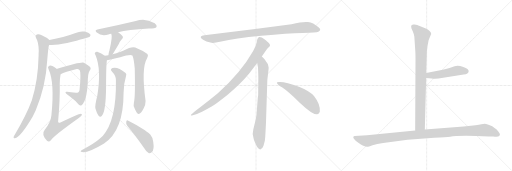
t = 0.00 s
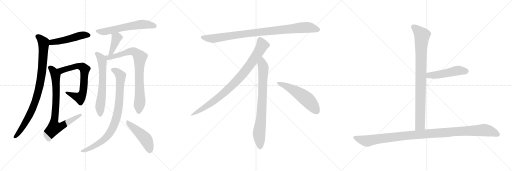
t = 2.87 s
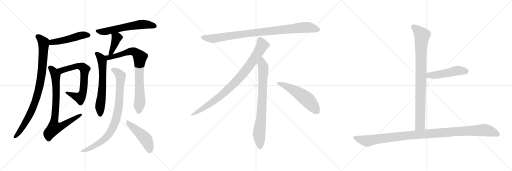
t = 5.74 s
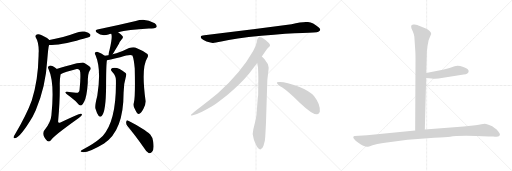
t = 8.61 s
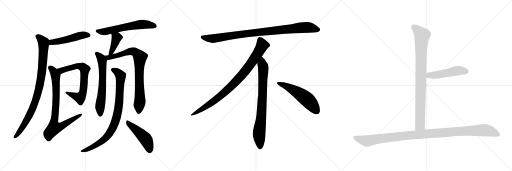
t = 11.49 s
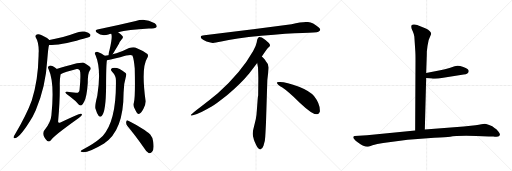
t = 14.36 s

The animated SVG that drew these frames (rendered in a browser with its animation timeline set to each time). Animation: 17 CSS @keyframes rules; one cycle of 14.36 s.

<svg version="1.1" viewBox="0 0 3072 1024" xmlns="http://www.w3.org/2000/svg">
  <g stroke="lightgray" stroke-dasharray="1,1" stroke-width="1" transform="scale(4, 4)">
    <line x1="0" y1="0" x2="256" y2="256"></line>
    <line x1="256" y1="0" x2="0" y2="256"></line>
    <line x1="128" y1="0" x2="128" y2="256"></line>
    <line x1="0" y1="128" x2="256" y2="128"></line>
    <line x1="256" y1="0" x2="512" y2="256"></line>
    <line x1="512" y1="0" x2="256" y2="256"></line>
    <line x1="384" y1="0" x2="384" y2="256"></line>
    <line x1="256" y1="128" x2="512" y2="128"></line>
    <line x1="512" y1="0" x2="768" y2="256"></line>
    <line x1="768" y1="0" x2="512" y2="256"></line>
    <line x1="640" y1="0" x2="640" y2="256"></line>
    <line x1="512" y1="128" x2="768" y2="128"></line>
  </g>
<g transform="scale(1, -1) translate(0, -850)">
   <style type="text/css">
    @keyframes keyframes0 {
      from {
       stroke: black;
       stroke-dashoffset: 496;
       stroke-width: 128;
       }
       62% {
       animation-timing-function: step-end;
       stroke: black;
       stroke-dashoffset: 0;
       stroke-width: 128;
       }
       to {
       stroke: black;
       stroke-width: 1024;
       }
       }
       #make-me-a-hanzi-animation-0 {
         animation: keyframes0 0.653646s both;
         animation-delay: 0.000000s;
         animation-timing-function: linear;
       }
    @keyframes keyframes1 {
      from {
       stroke: black;
       stroke-dashoffset: 911;
       stroke-width: 128;
       }
       75% {
       animation-timing-function: step-end;
       stroke: black;
       stroke-dashoffset: 0;
       stroke-width: 128;
       }
       to {
       stroke: black;
       stroke-width: 1024;
       }
       }
       #make-me-a-hanzi-animation-1 {
         animation: keyframes1 0.991374s both;
         animation-delay: 0.653646s;
         animation-timing-function: linear;
       }
    @keyframes keyframes2 {
      from {
       stroke: black;
       stroke-dashoffset: 694;
       stroke-width: 128;
       }
       69% {
       animation-timing-function: step-end;
       stroke: black;
       stroke-dashoffset: 0;
       stroke-width: 128;
       }
       to {
       stroke: black;
       stroke-width: 1024;
       }
       }
       #make-me-a-hanzi-animation-2 {
         animation: keyframes2 0.814779s both;
         animation-delay: 1.645020s;
         animation-timing-function: linear;
       }
    @keyframes keyframes3 {
      from {
       stroke: black;
       stroke-dashoffset: 801;
       stroke-width: 128;
       }
       72% {
       animation-timing-function: step-end;
       stroke: black;
       stroke-dashoffset: 0;
       stroke-width: 128;
       }
       to {
       stroke: black;
       stroke-width: 1024;
       }
       }
       #make-me-a-hanzi-animation-3 {
         animation: keyframes3 0.901855s both;
         animation-delay: 2.459799s;
         animation-timing-function: linear;
       }
    @keyframes keyframes4 {
      from {
       stroke: black;
       stroke-dashoffset: 609;
       stroke-width: 128;
       }
       66% {
       animation-timing-function: step-end;
       stroke: black;
       stroke-dashoffset: 0;
       stroke-width: 128;
       }
       to {
       stroke: black;
       stroke-width: 1024;
       }
       }
       #make-me-a-hanzi-animation-4 {
         animation: keyframes4 0.745605s both;
         animation-delay: 3.361654s;
         animation-timing-function: linear;
       }
    @keyframes keyframes5 {
      from {
       stroke: black;
       stroke-dashoffset: 400;
       stroke-width: 128;
       }
       57% {
       animation-timing-function: step-end;
       stroke: black;
       stroke-dashoffset: 0;
       stroke-width: 128;
       }
       to {
       stroke: black;
       stroke-width: 1024;
       }
       }
       #make-me-a-hanzi-animation-5 {
         animation: keyframes5 0.575521s both;
         animation-delay: 4.107259s;
         animation-timing-function: linear;
       }
    @keyframes keyframes6 {
      from {
       stroke: black;
       stroke-dashoffset: 637;
       stroke-width: 128;
       }
       67% {
       animation-timing-function: step-end;
       stroke: black;
       stroke-dashoffset: 0;
       stroke-width: 128;
       }
       to {
       stroke: black;
       stroke-width: 1024;
       }
       }
       #make-me-a-hanzi-animation-6 {
         animation: keyframes6 0.768392s both;
         animation-delay: 4.682780s;
         animation-timing-function: linear;
       }
    @keyframes keyframes7 {
      from {
       stroke: black;
       stroke-dashoffset: 812;
       stroke-width: 128;
       }
       73% {
       animation-timing-function: step-end;
       stroke: black;
       stroke-dashoffset: 0;
       stroke-width: 128;
       }
       to {
       stroke: black;
       stroke-width: 1024;
       }
       }
       #make-me-a-hanzi-animation-7 {
         animation: keyframes7 0.910807s both;
         animation-delay: 5.451172s;
         animation-timing-function: linear;
       }
    @keyframes keyframes8 {
      from {
       stroke: black;
       stroke-dashoffset: 871;
       stroke-width: 128;
       }
       74% {
       animation-timing-function: step-end;
       stroke: black;
       stroke-dashoffset: 0;
       stroke-width: 128;
       }
       to {
       stroke: black;
       stroke-width: 1024;
       }
       }
       #make-me-a-hanzi-animation-8 {
         animation: keyframes8 0.958822s both;
         animation-delay: 6.361979s;
         animation-timing-function: linear;
       }
    @keyframes keyframes9 {
      from {
       stroke: black;
       stroke-dashoffset: 474;
       stroke-width: 128;
       }
       61% {
       animation-timing-function: step-end;
       stroke: black;
       stroke-dashoffset: 0;
       stroke-width: 128;
       }
       to {
       stroke: black;
       stroke-width: 1024;
       }
       }
       #make-me-a-hanzi-animation-9 {
         animation: keyframes9 0.635742s both;
         animation-delay: 7.320801s;
         animation-timing-function: linear;
       }
    @keyframes keyframes10 {
      from {
       stroke: black;
       stroke-dashoffset: 952;
       stroke-width: 128;
       }
       76% {
       animation-timing-function: step-end;
       stroke: black;
       stroke-dashoffset: 0;
       stroke-width: 128;
       }
       to {
       stroke: black;
       stroke-width: 1024;
       }
       }
       #make-me-a-hanzi-animation-10 {
         animation: keyframes10 1.024740s both;
         animation-delay: 7.956543s;
         animation-timing-function: linear;
       }
    @keyframes keyframes11 {
      from {
       stroke: black;
       stroke-dashoffset: 897;
       stroke-width: 128;
       }
       74% {
       animation-timing-function: step-end;
       stroke: black;
       stroke-dashoffset: 0;
       stroke-width: 128;
       }
       to {
       stroke: black;
       stroke-width: 1024;
       }
       }
       #make-me-a-hanzi-animation-11 {
         animation: keyframes11 0.979980s both;
         animation-delay: 8.981283s;
         animation-timing-function: linear;
       }
    @keyframes keyframes12 {
      from {
       stroke: black;
       stroke-dashoffset: 792;
       stroke-width: 128;
       }
       72% {
       animation-timing-function: step-end;
       stroke: black;
       stroke-dashoffset: 0;
       stroke-width: 128;
       }
       to {
       stroke: black;
       stroke-width: 1024;
       }
       }
       #make-me-a-hanzi-animation-12 {
         animation: keyframes12 0.894531s both;
         animation-delay: 9.961263s;
         animation-timing-function: linear;
       }
    @keyframes keyframes13 {
      from {
       stroke: black;
       stroke-dashoffset: 548;
       stroke-width: 128;
       }
       64% {
       animation-timing-function: step-end;
       stroke: black;
       stroke-dashoffset: 0;
       stroke-width: 128;
       }
       to {
       stroke: black;
       stroke-width: 1024;
       }
       }
       #make-me-a-hanzi-animation-13 {
         animation: keyframes13 0.695964s both;
         animation-delay: 10.855794s;
         animation-timing-function: linear;
       }
    @keyframes keyframes14 {
      from {
       stroke: black;
       stroke-dashoffset: 904;
       stroke-width: 128;
       }
       75% {
       animation-timing-function: step-end;
       stroke: black;
       stroke-dashoffset: 0;
       stroke-width: 128;
       }
       to {
       stroke: black;
       stroke-width: 1024;
       }
       }
       #make-me-a-hanzi-animation-14 {
         animation: keyframes14 0.985677s both;
         animation-delay: 11.551758s;
         animation-timing-function: linear;
       }
    @keyframes keyframes15 {
      from {
       stroke: black;
       stroke-dashoffset: 495;
       stroke-width: 128;
       }
       62% {
       animation-timing-function: step-end;
       stroke: black;
       stroke-dashoffset: 0;
       stroke-width: 128;
       }
       to {
       stroke: black;
       stroke-width: 1024;
       }
       }
       #make-me-a-hanzi-animation-15 {
         animation: keyframes15 0.652832s both;
         animation-delay: 12.537435s;
         animation-timing-function: linear;
       }
    @keyframes keyframes16 {
      from {
       stroke: black;
       stroke-dashoffset: 1125;
       stroke-width: 128;
       }
       79% {
       animation-timing-function: step-end;
       stroke: black;
       stroke-dashoffset: 0;
       stroke-width: 128;
       }
       to {
       stroke: black;
       stroke-width: 1024;
       }
       }
       #make-me-a-hanzi-animation-16 {
         animation: keyframes16 1.165527s both;
         animation-delay: 13.190267s;
         animation-timing-function: linear;
       }
</style>
<path d="M 294.5 581.5 Q 330.5 577.5 402.5 592.5 Q 531.5 625.5 538.5 630.5 Q 545.5 637.5 541.5 645.5 Q 534.5 655.5 507.5 661.5 Q 479.5 665.5 453.5 653.5 Q 417.5 640.5 378.5 628.5 Q 339.5 619.5 296.5 610.5 C 267.5 604.5 264.5 583.5 294.5 581.5 Z" fill="lightgray"></path> 
<path d="M 296.5 610.5 Q 280.5 626.5 250.5 639.5 Q 232.5 649.5 220.5 644.5 Q 208.5 637.5 215.5 624.5 Q 231.5 600.5 232.5 545.5 Q 231.5 532.5 231.5 516.5 Q 228.5 366.5 190.5 248.5 Q 162.5 169.5 88.5 42.5 Q 84.5 35.5 81.5 29.5 Q 80.5 19.5 89.5 21.5 Q 122.5 27.5 196.5 152.5 Q 205.5 170.5 214.5 189.5 Q 274.5 330.5 283.5 490.5 Q 289.5 569.5 294.5 581.5 C 299.5 607.5 299.5 607.5 296.5 610.5 Z" fill="lightgray"></path> 
<path d="M 363.5 405.5 Q 388.5 418.5 460.5 436.5 Q 466.5 437.5 470.5 435.5 Q 480.5 432.5 481.5 417.5 Q 484.5 380.5 477.5 314.5 Q 476.5 292.5 455.5 294.5 Q 425.5 297.5 402.5 300.5 Q 389.5 301.5 393.5 294.5 Q 396.5 287.5 419.5 272.5 Q 452.5 248.5 473.5 222.5 Q 480.5 215.5 489.5 219.5 Q 495.5 220.5 505.5 241.5 Q 520.5 269.5 526.5 351.5 Q 526.5 414.5 538.5 428.5 Q 547.5 437.5 542.5 446.5 Q 535.5 456.5 503.5 474.5 Q 488.5 481.5 343.5 438.5 Q 342.5 438.5 341.5 437.5 C 312.5 428.5 336.5 393.5 363.5 405.5 Z" fill="lightgray"></path> 
<path d="M 341.5 437.5 Q 329.5 447.5 317.5 453.5 Q 301.5 460.5 293.5 455.5 Q 283.5 449.5 291.5 435.5 Q 328.5 357.5 308.5 159.5 Q 304.5 116.5 268.5 72.5 Q 244.5 44.5 283.5 4.5 Q 295.5 -2.5 306.5 11.5 Q 322.5 36.5 468.5 140.5 Q 484.5 150.5 490.5 159.5 Q 494.5 166.5 485.5 168.5 Q 470.5 168.5 362.5 116.5 Q 349.5 109.5 348.5 122.5 Q 360.5 249.5 358.5 348.5 Q 358.5 378.5 363.5 405.5 C 365.5 419.5 365.5 419.5 341.5 437.5 Z" fill="lightgray"></path> 
<path d="M 708.5 657.5 Q 765.5 672.5 893.5 679.5 Q 932.5 679.5 939.5 689.5 Q 943.5 699.5 928.5 711.5 Q 871.5 745.5 814.5 724.5 Q 697.5 696.5 584.5 673.5 Q 565.5 669.5 580.5 655.5 Q 610.5 631.5 650.5 644.5 Q 657.5 647.5 667.5 648.5 L 708.5 657.5 Z" fill="lightgray"></path> 
<path d="M 675.5 525.5 Q 681.5 534.5 689.5 548.5 Q 701.5 567.5 714.5 590.5 Q 718.5 600.5 729.5 613.5 Q 742.5 625.5 734.5 634.5 Q 727.5 646.5 708.5 657.5 C 682.5 673.5 657.5 676.5 667.5 648.5 Q 676.5 630.5 656.5 548.5 Q 650.5 530.5 650.5 519.5 C 648.5 489.5 659.5 500.5 675.5 525.5 Z" fill="lightgray"></path> 
<path d="M 628.5 516.5 Q 609.5 532.5 583.5 540.5 Q 576.5 541.5 569.5 534.5 Q 566.5 530.5 573.5 519.5 Q 609.5 432.5 583.5 275.5 Q 568.5 218.5 572.5 199.5 Q 581.5 168.5 591.5 156.5 Q 601.5 143.5 611.5 156.5 Q 635.5 184.5 636.5 332.5 Q 636.5 458.5 641.5 489.5 C 643.5 505.5 643.5 505.5 628.5 516.5 Z" fill="lightgray"></path> 
<path d="M 803.5 236.5 Q 796.5 214.5 810.5 193.5 Q 823.5 165.5 832.5 166.5 Q 845.5 167.5 861.5 199.5 Q 874.5 224.5 873.5 244.5 Q 846.5 443.5 882.5 501.5 Q 892.5 517.5 884.5 526.5 Q 857.5 548.5 811.5 566.5 Q 795.5 570.5 774.5 562.5 Q 740.5 544.5 698.5 531.5 Q 685.5 528.5 675.5 525.5 L 650.5 519.5 Q 638.5 518.5 628.5 516.5 C 598.5 512.5 612.5 483.5 641.5 489.5 Q 647.5 489.5 721.5 507.5 Q 779.5 526.5 794.5 518.5 Q 803.5 497.5 808.5 440.5 Q 812.5 269.5 803.5 236.5 Z" fill="lightgray"></path> 
<path d="M 695.5 370.5 Q 699.5 127.5 616.5 35.5 Q 607.5 28.5 599.5 19.5 Q 568.5 -8.5 497.5 -46.5 Q 487.5 -50.5 484.5 -54.5 Q 480.5 -58.5 493.5 -61.5 Q 532.5 -65.5 624.5 -9.5 Q 741.5 66.5 741.5 294.5 Q 741.5 346.5 756.5 396.5 Q 760.5 406.5 753.5 413.5 Q 705.5 452.5 674.5 442.5 Q 658.5 435.5 671.5 421.5 Q 695.5 396.5 695.5 370.5 Z" fill="lightgray"></path> 
<path d="M 764.5 94.5 Q 810.5 39.5 864.5 -37.5 Q 877.5 -61.5 893.5 -68.5 Q 902.5 -69.5 911.5 -61.5 Q 926.5 -48.5 919.5 -1.5 Q 918.5 23.5 901.5 43.5 Q 885.5 61.5 842.5 86.5 Q 796.5 114.5 769.5 126.5 Q 760.5 133.5 757.5 120.5 Q 754.5 107.5 764.5 94.5 Z" fill="lightgray"></path> 
<path d="M 1749.0 705.5 L 1531.0 676.5 L 1226.0 639.5 Q 1193.0 636.5 1210.0 618.5 Q 1218.0 611.5 1239.0 602.5 Q 1267.0 594.5 1276.0 593.5 Q 1286.0 592.5 1328.0 601.5 Q 1406.0 620.5 1568.0 636.5 Q 1730.0 651.5 1815.0 653.5 Q 1900.0 655.5 1910.0 660.5 Q 1932.0 670.5 1911.0 687.5 Q 1879.0 714.5 1848.0 718.5 Q 1818.0 722.5 1749.0 705.5 Z" fill="lightgray"></path> 
<path d="M 1571.0 511.5 Q 1599.0 554.5 1606.0 561.5 L 1617.0 571.5 Q 1620.0 574.5 1620.0 580.5 Q 1620.0 585.5 1613.0 593.5 Q 1595.0 610.5 1571.0 625.5 Q 1560.0 630.5 1556.0 629.5 L 1551.0 626.5 Q 1549.0 625.5 1547.0 621.5 Q 1545.0 616.5 1544.0 615.5 L 1540.0 595.5 Q 1537.0 576.5 1519.0 545.5 Q 1447.0 417.5 1307.0 291.5 Q 1258.0 250.5 1203.0 209.5 Q 1149.0 168.5 1147.0 163.5 Q 1140.0 153.5 1157.0 159.5 L 1182.0 167.5 Q 1202.0 172.5 1270.0 211.5 Q 1291.0 222.5 1364.0 280.5 Q 1445.0 348.5 1495.0 409.5 L 1543.0 473.5 L 1571.0 511.5 Z" fill="lightgray"></path> 
<path d="M 1596.0 115.5 L 1604.0 371.5 L 1610.0 423.5 Q 1612.0 439.5 1612.0 446.5 Q 1612.0 467.5 1594.0 485.5 Q 1592.0 490.5 1571.0 511.5 C 1550.0 533.5 1538.0 503.5 1543.0 473.5 L 1548.0 445.5 Q 1550.0 404.5 1550.0 383.5 L 1549.0 277.5 Q 1547.0 271.5 1545.0 241.5 L 1541.0 188.5 Q 1539.0 155.5 1535.0 137.5 L 1520.0 75.5 Q 1512.0 47.5 1521.0 22.5 L 1523.0 13.5 Q 1525.0 7.5 1537.0 -19.5 Q 1550.0 -46.5 1562.0 -45.5 Q 1574.0 -44.5 1581.0 -23.5 L 1589.0 6.5 Q 1592.0 29.5 1593.0 57.5 L 1596.0 115.5 Z" fill="lightgray"></path> 
<path d="M 1661.0 354.5 Q 1664.0 343.5 1694.0 325.5 Q 1724.0 306.5 1800.0 233.5 Q 1877.0 160.5 1904.0 165.5 Q 1914.0 166.5 1919.0 180.5 Q 1923.0 224.5 1884.0 274.5 Q 1859.0 304.5 1794.0 330.5 Q 1711.0 361.5 1673.0 358.5 Q 1660.0 358.5 1661.0 354.5 Z" fill="lightgray"></path> 
<path d="M 2486.0 631.5 L 2492.0 540.5 Q 2493.0 527.5 2493.0 486.5 L 2491.0 67.5 C 2491.0 37.5 2548.0 43.5 2549.0 73.5 L 2557.0 382.5 L 2557.0 412.5 L 2560.0 498.5 Q 2561.0 516.5 2561.0 542.5 L 2565.0 574.5 L 2572.0 610.5 L 2587.0 646.5 Q 2587.0 664.5 2555.0 679.5 L 2514.0 696.5 Q 2506.0 699.5 2487.0 703.5 Q 2467.0 706.5 2467.0 693.5 Q 2467.0 688.5 2469.0 680.5 L 2477.0 661.5 Q 2484.0 645.5 2486.0 631.5 Z" fill="lightgray"></path> 
<path d="M 2557.0 382.5 L 2591.0 379.5 Q 2594.0 378.5 2631.0 380.5 L 2782.0 403.5 Q 2811.0 407.5 2812.0 423.5 Q 2813.0 428.5 2805.0 436.5 Q 2796.0 444.5 2780.0 449.5 Q 2746.0 462.5 2728.0 453.5 L 2697.0 443.5 Q 2666.0 433.5 2649.0 431.5 L 2557.0 412.5 C 2528.0 406.5 2527.0 385.5 2557.0 382.5 Z" fill="lightgray"></path> 
<path d="M 2491.0 67.5 L 2202.0 39.5 L 2128.0 34.5 Q 2122.0 34.5 2120.0 29.5 Q 2118.0 24.5 2126.0 15.5 Q 2131.0 6.5 2148.0 -4.5 Q 2164.0 -16.5 2176.0 -22.5 Q 2198.0 -30.5 2204.0 -29.5 Q 2209.0 -29.5 2235.0 -20.5 Q 2261.0 -11.5 2299.0 -7.5 L 2446.0 12.5 L 2605.0 24.5 Q 2680.0 26.5 2701.0 30.5 Q 2749.0 40.5 2933.0 32.5 L 2960.0 31.5 Q 2972.0 30.5 2989.0 32.5 Q 2996.0 35.5 2999.0 41.5 Q 3002.0 46.5 2990.0 62.5 Q 2978.0 78.5 2967.0 83.5 Q 2956.0 92.5 2935.0 100.5 Q 2913.0 108.5 2907.0 108.5 Q 2900.0 108.5 2888.0 105.5 Q 2875.0 101.5 2853.0 99.5 L 2782.0 92.5 L 2549.0 73.5 L 2491.0 67.5 Z" fill="lightgray"></path> 
      <clipPath id="make-me-a-hanzi-clip-0">
      <path d="M 294.5 581.5 Q 330.5 577.5 402.5 592.5 Q 531.5 625.5 538.5 630.5 Q 545.5 637.5 541.5 645.5 Q 534.5 655.5 507.5 661.5 Q 479.5 665.5 453.5 653.5 Q 417.5 640.5 378.5 628.5 Q 339.5 619.5 296.5 610.5 C 267.5 604.5 264.5 583.5 294.5 581.5 Z" fill="lightgray"></path>
      </clipPath>
      <path clip-path="url(#make-me-a-hanzi-clip-0)" d="M 300.5 588.5 L 321.5 598.5 L 388.5 609.5 L 488.5 639.5 L 532.5 639.5 " fill="none" id="make-me-a-hanzi-animation-0" stroke-dasharray="368 736" stroke-linecap="round"></path>

      <clipPath id="make-me-a-hanzi-clip-1">
      <path d="M 296.5 610.5 Q 280.5 626.5 250.5 639.5 Q 232.5 649.5 220.5 644.5 Q 208.5 637.5 215.5 624.5 Q 231.5 600.5 232.5 545.5 Q 231.5 532.5 231.5 516.5 Q 228.5 366.5 190.5 248.5 Q 162.5 169.5 88.5 42.5 Q 84.5 35.5 81.5 29.5 Q 80.5 19.5 89.5 21.5 Q 122.5 27.5 196.5 152.5 Q 205.5 170.5 214.5 189.5 Q 274.5 330.5 283.5 490.5 Q 289.5 569.5 294.5 581.5 C 299.5 607.5 299.5 607.5 296.5 610.5 Z" fill="lightgray"></path>
      </clipPath>
      <path clip-path="url(#make-me-a-hanzi-clip-1)" d="M 225.5 632.5 L 247.5 614.5 L 262.5 587.5 L 250.5 407.5 L 237.5 333.5 L 218.5 260.5 L 173.5 151.5 L 130.5 79.5 L 90.5 30.5 " fill="none" id="make-me-a-hanzi-animation-1" stroke-dasharray="783 1566" stroke-linecap="round"></path>

      <clipPath id="make-me-a-hanzi-clip-2">
      <path d="M 363.5 405.5 Q 388.5 418.5 460.5 436.5 Q 466.5 437.5 470.5 435.5 Q 480.5 432.5 481.5 417.5 Q 484.5 380.5 477.5 314.5 Q 476.5 292.5 455.5 294.5 Q 425.5 297.5 402.5 300.5 Q 389.5 301.5 393.5 294.5 Q 396.5 287.5 419.5 272.5 Q 452.5 248.5 473.5 222.5 Q 480.5 215.5 489.5 219.5 Q 495.5 220.5 505.5 241.5 Q 520.5 269.5 526.5 351.5 Q 526.5 414.5 538.5 428.5 Q 547.5 437.5 542.5 446.5 Q 535.5 456.5 503.5 474.5 Q 488.5 481.5 343.5 438.5 Q 342.5 438.5 341.5 437.5 C 312.5 428.5 336.5 393.5 363.5 405.5 Z" fill="lightgray"></path>
      </clipPath>
      <path clip-path="url(#make-me-a-hanzi-clip-2)" d="M 345.5 432.5 L 357.5 437.5 L 370.5 427.5 L 472.5 454.5 L 497.5 448.5 L 507.5 436.5 L 501.5 321.5 L 488.5 275.5 L 479.5 265.5 L 399.5 294.5 " fill="none" id="make-me-a-hanzi-animation-2" stroke-dasharray="566 1132" stroke-linecap="round"></path>

      <clipPath id="make-me-a-hanzi-clip-3">
      <path d="M 341.5 437.5 Q 329.5 447.5 317.5 453.5 Q 301.5 460.5 293.5 455.5 Q 283.5 449.5 291.5 435.5 Q 328.5 357.5 308.5 159.5 Q 304.5 116.5 268.5 72.5 Q 244.5 44.5 283.5 4.5 Q 295.5 -2.5 306.5 11.5 Q 322.5 36.5 468.5 140.5 Q 484.5 150.5 490.5 159.5 Q 494.5 166.5 485.5 168.5 Q 470.5 168.5 362.5 116.5 Q 349.5 109.5 348.5 122.5 Q 360.5 249.5 358.5 348.5 Q 358.5 378.5 363.5 405.5 C 365.5 419.5 365.5 419.5 341.5 437.5 Z" fill="lightgray"></path>
      </clipPath>
      <path clip-path="url(#make-me-a-hanzi-clip-3)" d="M 300.5 444.5 L 324.5 418.5 L 334.5 387.5 L 337.5 258.5 L 325.5 91.5 L 330.5 86.5 L 370.5 94.5 L 484.5 161.5 " fill="none" id="make-me-a-hanzi-animation-3" stroke-dasharray="673 1346" stroke-linecap="round"></path>

      <clipPath id="make-me-a-hanzi-clip-4">
      <path d="M 708.5 657.5 Q 765.5 672.5 893.5 679.5 Q 932.5 679.5 939.5 689.5 Q 943.5 699.5 928.5 711.5 Q 871.5 745.5 814.5 724.5 Q 697.5 696.5 584.5 673.5 Q 565.5 669.5 580.5 655.5 Q 610.5 631.5 650.5 644.5 Q 657.5 647.5 667.5 648.5 L 708.5 657.5 Z" fill="lightgray"></path>
      </clipPath>
      <path clip-path="url(#make-me-a-hanzi-clip-4)" d="M 582.5 664.5 L 605.5 659.5 L 637.5 662.5 L 851.5 704.5 L 930.5 694.5 " fill="none" id="make-me-a-hanzi-animation-4" stroke-dasharray="481 962" stroke-linecap="round"></path>

      <clipPath id="make-me-a-hanzi-clip-5">
      <path d="M 675.5 525.5 Q 681.5 534.5 689.5 548.5 Q 701.5 567.5 714.5 590.5 Q 718.5 600.5 729.5 613.5 Q 742.5 625.5 734.5 634.5 Q 727.5 646.5 708.5 657.5 C 682.5 673.5 657.5 676.5 667.5 648.5 Q 676.5 630.5 656.5 548.5 Q 650.5 530.5 650.5 519.5 C 648.5 489.5 659.5 500.5 675.5 525.5 Z" fill="lightgray"></path>
      </clipPath>
      <path clip-path="url(#make-me-a-hanzi-clip-5)" d="M 674.5 647.5 L 700.5 624.5 L 673.5 549.5 L 655.5 525.5 " fill="none" id="make-me-a-hanzi-animation-5" stroke-dasharray="272 544" stroke-linecap="round"></path>

      <clipPath id="make-me-a-hanzi-clip-6">
      <path d="M 628.5 516.5 Q 609.5 532.5 583.5 540.5 Q 576.5 541.5 569.5 534.5 Q 566.5 530.5 573.5 519.5 Q 609.5 432.5 583.5 275.5 Q 568.5 218.5 572.5 199.5 Q 581.5 168.5 591.5 156.5 Q 601.5 143.5 611.5 156.5 Q 635.5 184.5 636.5 332.5 Q 636.5 458.5 641.5 489.5 C 643.5 505.5 643.5 505.5 628.5 516.5 Z" fill="lightgray"></path>
      </clipPath>
      <path clip-path="url(#make-me-a-hanzi-clip-6)" d="M 580.5 529.5 L 601.5 508.5 L 613.5 480.5 L 616.5 368.5 L 599.5 206.5 L 601.5 160.5 " fill="none" id="make-me-a-hanzi-animation-6" stroke-dasharray="509 1018" stroke-linecap="round"></path>

      <clipPath id="make-me-a-hanzi-clip-7">
      <path d="M 803.5 236.5 Q 796.5 214.5 810.5 193.5 Q 823.5 165.5 832.5 166.5 Q 845.5 167.5 861.5 199.5 Q 874.5 224.5 873.5 244.5 Q 846.5 443.5 882.5 501.5 Q 892.5 517.5 884.5 526.5 Q 857.5 548.5 811.5 566.5 Q 795.5 570.5 774.5 562.5 Q 740.5 544.5 698.5 531.5 Q 685.5 528.5 675.5 525.5 L 650.5 519.5 Q 638.5 518.5 628.5 516.5 C 598.5 512.5 612.5 483.5 641.5 489.5 Q 647.5 489.5 721.5 507.5 Q 779.5 526.5 794.5 518.5 Q 803.5 497.5 808.5 440.5 Q 812.5 269.5 803.5 236.5 Z" fill="lightgray"></path>
      </clipPath>
      <path clip-path="url(#make-me-a-hanzi-clip-7)" d="M 634.5 511.5 L 655.5 505.5 L 797.5 543.5 L 821.5 531.5 L 838.5 509.5 L 834.5 380.5 L 840.5 250.5 L 833.5 177.5 " fill="none" id="make-me-a-hanzi-animation-7" stroke-dasharray="684 1368" stroke-linecap="round"></path>

      <clipPath id="make-me-a-hanzi-clip-8">
      <path d="M 695.5 370.5 Q 699.5 127.5 616.5 35.5 Q 607.5 28.5 599.5 19.5 Q 568.5 -8.5 497.5 -46.5 Q 487.5 -50.5 484.5 -54.5 Q 480.5 -58.5 493.5 -61.5 Q 532.5 -65.5 624.5 -9.5 Q 741.5 66.5 741.5 294.5 Q 741.5 346.5 756.5 396.5 Q 760.5 406.5 753.5 413.5 Q 705.5 452.5 674.5 442.5 Q 658.5 435.5 671.5 421.5 Q 695.5 396.5 695.5 370.5 Z" fill="lightgray"></path>
      </clipPath>
      <path clip-path="url(#make-me-a-hanzi-clip-8)" d="M 676.5 431.5 L 698.5 422.5 L 723.5 396.5 L 712.5 206.5 L 689.5 113.5 L 652.5 44.5 L 606.5 -1.5 L 541.5 -38.5 L 492.5 -53.5 " fill="none" id="make-me-a-hanzi-animation-8" stroke-dasharray="743 1486" stroke-linecap="round"></path>

      <clipPath id="make-me-a-hanzi-clip-9">
      <path d="M 764.5 94.5 Q 810.5 39.5 864.5 -37.5 Q 877.5 -61.5 893.5 -68.5 Q 902.5 -69.5 911.5 -61.5 Q 926.5 -48.5 919.5 -1.5 Q 918.5 23.5 901.5 43.5 Q 885.5 61.5 842.5 86.5 Q 796.5 114.5 769.5 126.5 Q 760.5 133.5 757.5 120.5 Q 754.5 107.5 764.5 94.5 Z" fill="lightgray"></path>
      </clipPath>
      <path clip-path="url(#make-me-a-hanzi-clip-9)" d="M 768.5 114.5 L 874.5 15.5 L 889.5 -15.5 L 895.5 -53.5 " fill="none" id="make-me-a-hanzi-animation-9" stroke-dasharray="346 692" stroke-linecap="round"></path>

      <clipPath id="make-me-a-hanzi-clip-10">
      <path d="M 1749.0 705.5 L 1531.0 676.5 L 1226.0 639.5 Q 1193.0 636.5 1210.0 618.5 Q 1218.0 611.5 1239.0 602.5 Q 1267.0 594.5 1276.0 593.5 Q 1286.0 592.5 1328.0 601.5 Q 1406.0 620.5 1568.0 636.5 Q 1730.0 651.5 1815.0 653.5 Q 1900.0 655.5 1910.0 660.5 Q 1932.0 670.5 1911.0 687.5 Q 1879.0 714.5 1848.0 718.5 Q 1818.0 722.5 1749.0 705.5 Z" fill="lightgray"></path>
      </clipPath>
      <path clip-path="url(#make-me-a-hanzi-clip-10)" d="M 1218.0 628.5 L 1240.0 621.5 L 1297.0 621.5 L 1526.0 654.5 L 1809.0 685.5 L 1848.0 686.5 L 1908.0 674.5 " fill="none" id="make-me-a-hanzi-animation-10" stroke-dasharray="824 1648" stroke-linecap="round"></path>

      <clipPath id="make-me-a-hanzi-clip-11">
      <path d="M 1571.0 511.5 Q 1599.0 554.5 1606.0 561.5 L 1617.0 571.5 Q 1620.0 574.5 1620.0 580.5 Q 1620.0 585.5 1613.0 593.5 Q 1595.0 610.5 1571.0 625.5 Q 1560.0 630.5 1556.0 629.5 L 1551.0 626.5 Q 1549.0 625.5 1547.0 621.5 Q 1545.0 616.5 1544.0 615.5 L 1540.0 595.5 Q 1537.0 576.5 1519.0 545.5 Q 1447.0 417.5 1307.0 291.5 Q 1258.0 250.5 1203.0 209.5 Q 1149.0 168.5 1147.0 163.5 Q 1140.0 153.5 1157.0 159.5 L 1182.0 167.5 Q 1202.0 172.5 1270.0 211.5 Q 1291.0 222.5 1364.0 280.5 Q 1445.0 348.5 1495.0 409.5 L 1543.0 473.5 L 1571.0 511.5 Z" fill="lightgray"></path>
      </clipPath>
      <path clip-path="url(#make-me-a-hanzi-clip-11)" d="M 1561.0 616.5 L 1574.0 579.5 L 1570.0 570.5 L 1524.0 496.5 L 1444.0 391.5 L 1342.0 290.5 L 1287.0 246.5 L 1152.0 162.5 " fill="none" id="make-me-a-hanzi-animation-11" stroke-dasharray="769 1538" stroke-linecap="round"></path>

      <clipPath id="make-me-a-hanzi-clip-12">
      <path d="M 1596.0 115.5 L 1604.0 371.5 L 1610.0 423.5 Q 1612.0 439.5 1612.0 446.5 Q 1612.0 467.5 1594.0 485.5 Q 1592.0 490.5 1571.0 511.5 C 1550.0 533.5 1538.0 503.5 1543.0 473.5 L 1548.0 445.5 Q 1550.0 404.5 1550.0 383.5 L 1549.0 277.5 Q 1547.0 271.5 1545.0 241.5 L 1541.0 188.5 Q 1539.0 155.5 1535.0 137.5 L 1520.0 75.5 Q 1512.0 47.5 1521.0 22.5 L 1523.0 13.5 Q 1525.0 7.5 1537.0 -19.5 Q 1550.0 -46.5 1562.0 -45.5 Q 1574.0 -44.5 1581.0 -23.5 L 1589.0 6.5 Q 1592.0 29.5 1593.0 57.5 L 1596.0 115.5 Z" fill="lightgray"></path>
      </clipPath>
      <path clip-path="url(#make-me-a-hanzi-clip-12)" d="M 1572.0 500.5 L 1573.0 466.5 L 1580.0 448.5 L 1576.0 289.5 L 1568.0 154.5 L 1554.0 45.5 L 1562.0 -32.5 " fill="none" id="make-me-a-hanzi-animation-12" stroke-dasharray="664 1328" stroke-linecap="round"></path>

      <clipPath id="make-me-a-hanzi-clip-13">
      <path d="M 1661.0 354.5 Q 1664.0 343.5 1694.0 325.5 Q 1724.0 306.5 1800.0 233.5 Q 1877.0 160.5 1904.0 165.5 Q 1914.0 166.5 1919.0 180.5 Q 1923.0 224.5 1884.0 274.5 Q 1859.0 304.5 1794.0 330.5 Q 1711.0 361.5 1673.0 358.5 Q 1660.0 358.5 1661.0 354.5 Z" fill="lightgray"></path>
      </clipPath>
      <path clip-path="url(#make-me-a-hanzi-clip-13)" d="M 1668.0 353.5 L 1711.0 337.5 L 1816.0 275.5 L 1864.0 232.5 L 1900.0 184.5 " fill="none" id="make-me-a-hanzi-animation-13" stroke-dasharray="420 840" stroke-linecap="round"></path>

      <clipPath id="make-me-a-hanzi-clip-14">
      <path d="M 2486.0 631.5 L 2492.0 540.5 Q 2493.0 527.5 2493.0 486.5 L 2491.0 67.5 C 2491.0 37.5 2548.0 43.5 2549.0 73.5 L 2557.0 382.5 L 2557.0 412.5 L 2560.0 498.5 Q 2561.0 516.5 2561.0 542.5 L 2565.0 574.5 L 2572.0 610.5 L 2587.0 646.5 Q 2587.0 664.5 2555.0 679.5 L 2514.0 696.5 Q 2506.0 699.5 2487.0 703.5 Q 2467.0 706.5 2467.0 693.5 Q 2467.0 688.5 2469.0 680.5 L 2477.0 661.5 Q 2484.0 645.5 2486.0 631.5 Z" fill="lightgray"></path>
      </clipPath>
      <path clip-path="url(#make-me-a-hanzi-clip-14)" d="M 2480.0 692.5 L 2533.0 638.5 L 2526.0 550.5 L 2521.0 100.5 L 2498.0 75.5 " fill="none" id="make-me-a-hanzi-animation-14" stroke-dasharray="776 1552" stroke-linecap="round"></path>

      <clipPath id="make-me-a-hanzi-clip-15">
      <path d="M 2557.0 382.5 L 2591.0 379.5 Q 2594.0 378.5 2631.0 380.5 L 2782.0 403.5 Q 2811.0 407.5 2812.0 423.5 Q 2813.0 428.5 2805.0 436.5 Q 2796.0 444.5 2780.0 449.5 Q 2746.0 462.5 2728.0 453.5 L 2697.0 443.5 Q 2666.0 433.5 2649.0 431.5 L 2557.0 412.5 C 2528.0 406.5 2527.0 385.5 2557.0 382.5 Z" fill="lightgray"></path>
      </clipPath>
      <path clip-path="url(#make-me-a-hanzi-clip-15)" d="M 2563.0 390.5 L 2575.0 398.5 L 2650.0 406.5 L 2745.0 427.5 L 2797.0 423.5 " fill="none" id="make-me-a-hanzi-animation-15" stroke-dasharray="367 734" stroke-linecap="round"></path>

      <clipPath id="make-me-a-hanzi-clip-16">
      <path d="M 2491.0 67.5 L 2202.0 39.5 L 2128.0 34.5 Q 2122.0 34.5 2120.0 29.5 Q 2118.0 24.5 2126.0 15.5 Q 2131.0 6.5 2148.0 -4.5 Q 2164.0 -16.5 2176.0 -22.5 Q 2198.0 -30.5 2204.0 -29.5 Q 2209.0 -29.5 2235.0 -20.5 Q 2261.0 -11.5 2299.0 -7.5 L 2446.0 12.5 L 2605.0 24.5 Q 2680.0 26.5 2701.0 30.5 Q 2749.0 40.5 2933.0 32.5 L 2960.0 31.5 Q 2972.0 30.5 2989.0 32.5 Q 2996.0 35.5 2999.0 41.5 Q 3002.0 46.5 2990.0 62.5 Q 2978.0 78.5 2967.0 83.5 Q 2956.0 92.5 2935.0 100.5 Q 2913.0 108.5 2907.0 108.5 Q 2900.0 108.5 2888.0 105.5 Q 2875.0 101.5 2853.0 99.5 L 2782.0 92.5 L 2549.0 73.5 L 2491.0 67.5 Z" fill="lightgray"></path>
      </clipPath>
      <path clip-path="url(#make-me-a-hanzi-clip-16)" d="M 2128.0 24.5 L 2202.0 5.5 L 2440.0 37.5 L 2905.0 70.5 L 2946.0 62.5 L 2987.0 44.5 " fill="none" id="make-me-a-hanzi-animation-16" stroke-dasharray="997 1994" stroke-linecap="round"></path>

</g>
</svg>
